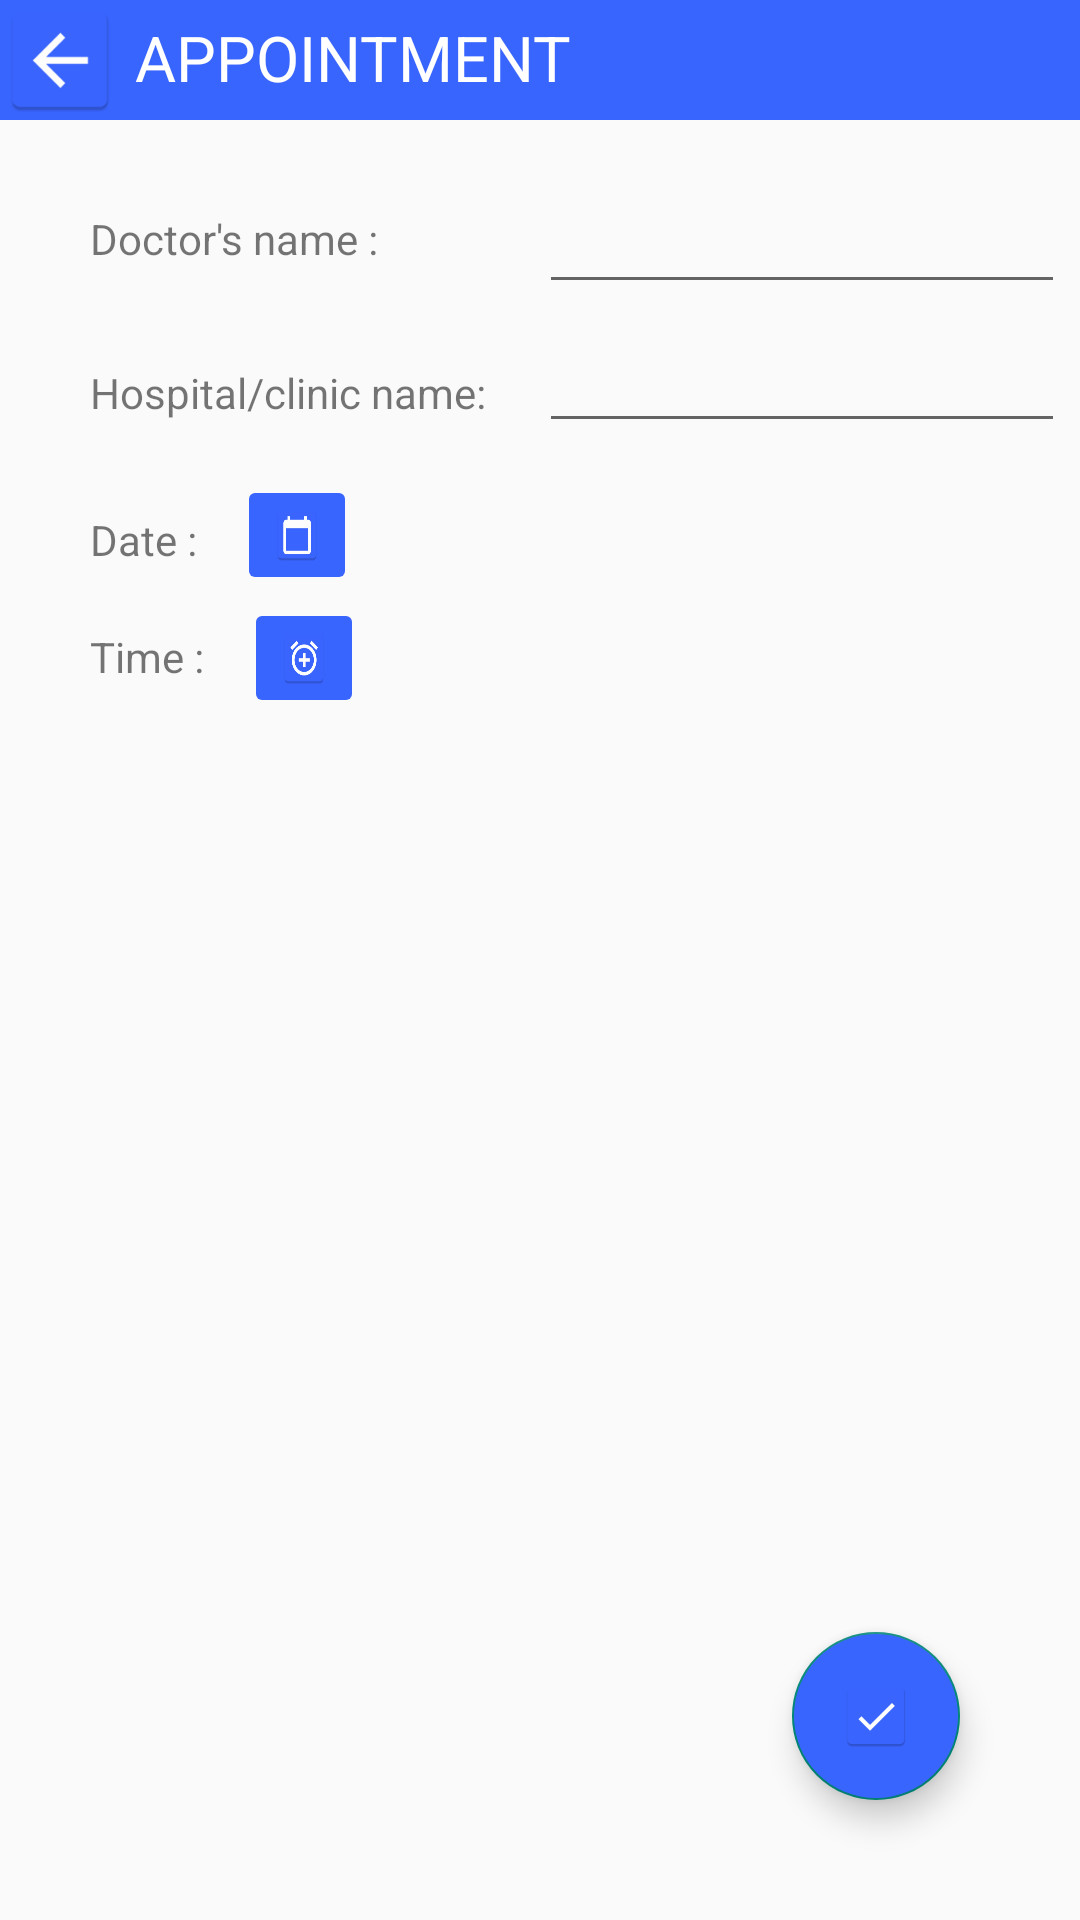

This screen was rendered from an Android layout file. Write that file and the resources it references.
<!-- AndroidManifest.xml: application theme Theme.Medicare -->
<!-- res/layout/activity_appoint_add.xml -->
<?xml version="1.0" encoding="utf-8"?>
<RelativeLayout xmlns:android="http://schemas.android.com/apk/res/android"
    xmlns:app="http://schemas.android.com/apk/res-auto"
    xmlns:tools="http://schemas.android.com/tools"
    android:layout_width="match_parent"
    android:layout_height="match_parent"
    tools:context=".AppointAddActivity">

    <ImageButton
        android:id="@+id/backbtn5"
        android:layout_width="40dp"
        android:layout_height="40dp"
        android:layout_alignParentLeft="true"
        android:layout_alignParentTop="true"
        android:background="@color/back_background"
        android:backgroundTint="@color/back_background"
        android:scaleType="fitXY"
        android:src="@mipmap/back" />

    <TextView
        android:layout_width="match_parent"
        android:layout_height="40dp"
        android:layout_toRightOf="@id/backbtn5"
        android:background="@color/back_background"
        android:padding="5dp"
        android:text="Appointment"
        android:textAllCaps="true"
        android:textColor="@color/cardview_light_background"
        android:textSize="21sp" />

    <TextView
        android:id="@+id/textView11"
        android:layout_width="wrap_content"
        android:layout_height="wrap_content"
        android:layout_margin="30dp"
        android:layout_below="@id/backbtn5"
        android:text="Doctor's name : " />

    <EditText
        android:id="@+id/editText11"
        android:layout_width="match_parent"
        android:layout_height="wrap_content"
        android:layout_below="@id/backbtn5"
        android:layout_marginLeft="20dp"
        android:layout_marginTop="20dp"
        android:layout_marginRight="5dp"
        android:layout_toRightOf="@id/textView11" />

    <TextView
        android:id="@+id/textView12"
        android:layout_width="wrap_content"
        android:layout_height="wrap_content"
        android:layout_below="@id/editText11"
        android:layout_marginTop="20dp"
        android:layout_marginLeft="30dp"
        android:text="Hospital/clinic name: " />

    <EditText
        android:id="@+id/editText12"
        android:layout_width="match_parent"
        android:layout_height="wrap_content"
        android:layout_below="@id/editText11"
        android:layout_marginLeft="20dp"
        android:layout_marginTop="5dp"
        android:layout_marginRight="5dp"
        android:layout_toRightOf="@id/textView11" />

    <TextView
        android:id="@+id/textView13"
        android:layout_width="wrap_content"
        android:layout_height="wrap_content"
        android:layout_below="@id/textView12"
        android:layout_marginLeft="30dp"
        android:layout_marginTop="30dp"
        android:text="Date : "
        tools:ignore="NotSibling" />

    <TextView
        android:id="@+id/textView14"
        android:layout_width="100dp"
        android:layout_height="wrap_content"
        android:layout_below="@id/textView12"
        android:layout_marginLeft="20dp"
        android:layout_marginTop="30dp"
        android:layout_toRightOf="@id/calbutton"/>

    <ImageButton
        android:id="@+id/calbutton"
        android:layout_width="40dp"
        android:layout_height="40dp"
        android:layout_below="@id/textView12"
        android:layout_toRightOf="@id/textView13"
        android:layout_marginTop="18dp"
        android:layout_marginLeft="10dp"
        android:scaleType="fitXY"
        android:src="@mipmap/calender"
        android:backgroundTint="@color/calender_background" />

    <TextView
        android:id="@+id/textView15"
        android:layout_width="wrap_content"
        android:layout_height="wrap_content"
        android:layout_below="@id/textView14"
        android:text="Time : "
        android:layout_marginLeft="30dp"
        android:layout_marginTop="20dp" />

    <ImageButton
        android:id="@+id/alarmbutton"
        android:layout_width="40dp"
        android:layout_height="40dp"
        android:layout_below="@id/textView14"
        android:layout_toRightOf="@id/textView15"
        android:layout_marginTop="10dp"
        android:layout_marginLeft="10dp"
        android:scaleType="fitXY"
        android:src="@mipmap/alarm"
        android:backgroundTint="@color/alarm_background"/>

    <TextView
        android:id="@+id/textView16"
        android:layout_width="100dp"
        android:layout_height="wrap_content"
        android:layout_below="@id/textView14"
        android:layout_marginLeft="20dp"
        android:layout_marginTop="20dp"
        android:layout_toRightOf="@id/alarmbutton"/>

    <com.google.android.material.floatingactionbutton.FloatingActionButton
        android:id="@+id/fabac"
        android:layout_width="wrap_content"
        android:layout_height="wrap_content"
        android:backgroundTint="@color/check_background"
        android:background="@color/check_background"
        android:layout_alignParentBottom="true"
        android:layout_alignParentRight="true"
        android:layout_margin="40dp"
        android:src="@mipmap/check"
        android:layout_alignParentEnd="true"
        android:contentDescription="@string/todo" />

</RelativeLayout>
<!-- resources referenced by this layout -->
<resources>
  <color name="alarm_background">#3965FF</color>
  <color name="back_background">#3965FF</color>
  <color name="calender_background">#3965FF</color>
  <color name="check_background">#3965FF</color>
  <!-- mipmap alarm: png bitmap (mipmap-hdpi, 2144 bytes) -->
  <!-- mipmap back: png bitmap (mipmap-hdpi, 1052 bytes) -->
  <!-- mipmap calender: png bitmap (mipmap-hdpi, 1026 bytes) -->
  <!-- mipmap check: png bitmap (mipmap-hdpi, 1216 bytes) -->
  <string name="todo">TODO</string>
  <style name="Theme.Medicare" parent="Theme.AppCompat.Light.NoActionBar">
          
          <item name="colorPrimary">@color/purple_500</item>
          <item name="colorPrimaryVariant">@color/purple_700</item>
          <item name="colorOnPrimary">@color/white</item>
          
          <item name="colorSecondary">@color/teal_200</item>
          <item name="colorSecondaryVariant">@color/teal_700</item>
          <item name="colorOnSecondary">@color/black</item>
          
          <item name="android:statusBarColor" tools:targetApi="l">?attr/colorPrimaryVariant</item>
          
      </style>
  <!-- not gathered from this repository: default colours our renderer supplied (Android Studio template values) -->
  <color name="purple_500">#FF6200EE</color>
  <color name="purple_700">#FF3700B3</color>
  <color name="teal_200">#FF03DAC5</color>
  <color name="teal_700">#FF018786</color>
  <color name="black">#FF000000</color>
  <color name="white">#FFFFFFFF</color>
</resources>
